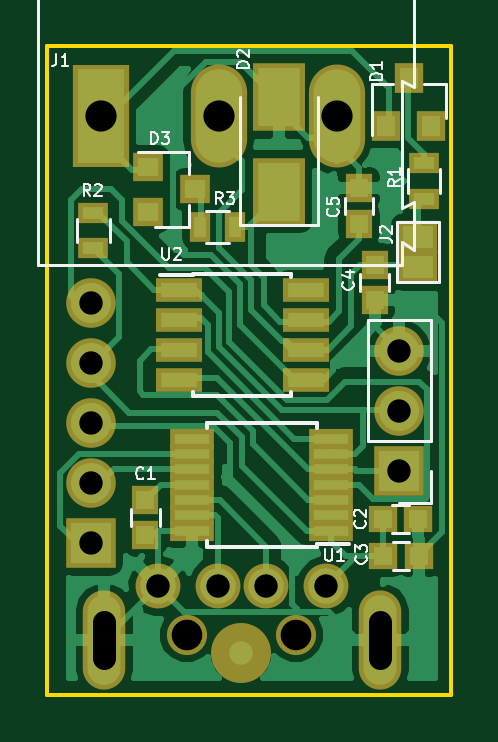
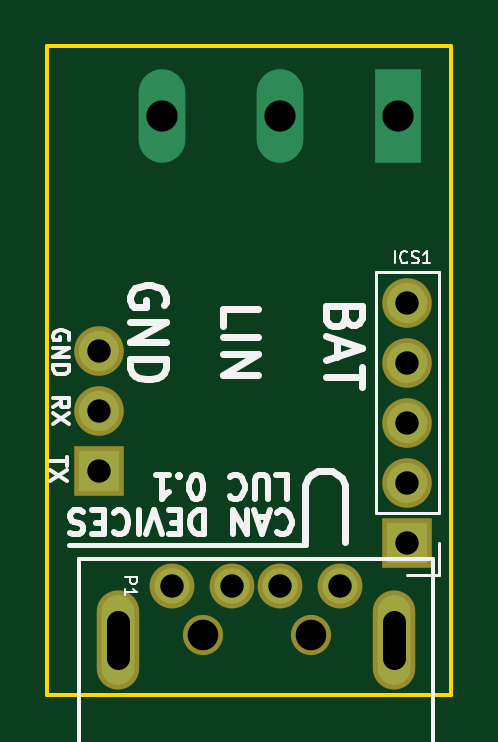
Circuit board: 11 layer files. Board 17.1 x 27.5 mm.
- bottom_copper: uCLUCE_PCB-B.Cu.gbr (1009 bytes)
- bottom_mask: uCLUCE_PCB-B.Mask.gbr (817 bytes)
- paste: uCLUCE_PCB-B.Paste.gbr (271 bytes)
- bottom_silk: uCLUCE_PCB-B.SilkS.gbr (9570 bytes)
- outline: uCLUCE_PCB-Edge.Cuts.gbr (488 bytes)
- top_copper: uCLUCE_PCB-F.Cu.gbr (34805 bytes)
- top_mask: uCLUCE_PCB-F.Mask.gbr (2495 bytes)
- paste: uCLUCE_PCB-F.Paste.gbr (1901 bytes)
- top_silk: uCLUCE_PCB-F.SilkS.gbr (11500 bytes)
- drill: uCLUCE_PCB-NPTH.drl (184 bytes)
- drill: uCLUCE_PCB.drl (495 bytes)

=== bottom_copper: uCLUCE_PCB-B.Cu.gbr ===
G04 #@! TF.FileFunction,Copper,L2,Bot,Signal*
%FSLAX46Y46*%
G04 Gerber Fmt 4.6, Leading zero omitted, Abs format (unit mm)*
G04 Created by KiCad (PCBNEW 4.0.4-stable) date 10/18/17 21:30:34*
%MOMM*%
%LPD*%
G01*
G04 APERTURE LIST*
%ADD10C,0.100000*%
%ADD11R,1.700000X1.700000*%
%ADD12O,1.700000X1.700000*%
%ADD13R,1.980000X3.960000*%
%ADD14O,1.980000X3.960000*%
%ADD15C,1.501140*%
%ADD16O,1.400000X3.800000*%
%ADD17C,0.250000*%
G04 APERTURE END LIST*
D10*
D11*
X41500000Y-47640000D03*
D12*
X41500000Y-45100000D03*
X41500000Y-42560000D03*
X41500000Y-40020000D03*
X41500000Y-37480000D03*
D13*
X41900000Y-29560000D03*
D14*
X46900000Y-29560000D03*
X51900000Y-29560000D03*
D15*
X44351140Y-49457880D03*
X46891140Y-49457880D03*
X48923140Y-49457880D03*
X51463140Y-49457880D03*
D16*
X42066000Y-51746000D03*
X53750000Y-51746000D03*
D11*
X54550000Y-44590000D03*
D12*
X54550000Y-42050000D03*
X54550000Y-39510000D03*
D17*
X51910000Y-30480000D02*
X51400000Y-30990000D01*
X41050000Y-48190000D02*
X42150000Y-48190000D01*
M02*

=== bottom_mask: uCLUCE_PCB-B.Mask.gbr ===
G04 #@! TF.FileFunction,Soldermask,Bot*
%FSLAX46Y46*%
G04 Gerber Fmt 4.6, Leading zero omitted, Abs format (unit mm)*
G04 Created by KiCad (PCBNEW 4.0.4-stable) date 10/18/17 21:30:34*
%MOMM*%
%LPD*%
G01*
G04 APERTURE LIST*
%ADD10C,0.100000*%
%ADD11R,2.100000X2.100000*%
%ADD12O,2.100000X2.100000*%
%ADD13C,1.901140*%
%ADD14O,1.800000X4.200000*%
%ADD15C,1.700000*%
G04 APERTURE END LIST*
D10*
D11*
X41500000Y-47640000D03*
D12*
X41500000Y-45100000D03*
X41500000Y-42560000D03*
X41500000Y-40020000D03*
X41500000Y-37480000D03*
D13*
X44351140Y-49457880D03*
X46891140Y-49457880D03*
X48923140Y-49457880D03*
X51463140Y-49457880D03*
D14*
X42066000Y-51746000D03*
X53750000Y-51746000D03*
D15*
X50164000Y-51510000D03*
X45564000Y-51510000D03*
D11*
X54550000Y-44590000D03*
D12*
X54550000Y-42050000D03*
X54550000Y-39510000D03*
M02*

=== paste: uCLUCE_PCB-B.Paste.gbr ===
G04 #@! TF.FileFunction,Paste,Bot*
%FSLAX46Y46*%
G04 Gerber Fmt 4.6, Leading zero omitted, Abs format (unit mm)*
G04 Created by KiCad (PCBNEW 4.0.4-stable) date 10/18/17 21:30:34*
%MOMM*%
%LPD*%
G01*
G04 APERTURE LIST*
%ADD10C,0.100000*%
G04 APERTURE END LIST*
D10*
M02*

=== bottom_silk: uCLUCE_PCB-B.SilkS.gbr (9570 bytes, source omitted) ===
=== outline: uCLUCE_PCB-Edge.Cuts.gbr ===
G04 #@! TF.FileFunction,Profile,NP*
%FSLAX46Y46*%
G04 Gerber Fmt 4.6, Leading zero omitted, Abs format (unit mm)*
G04 Created by KiCad (PCBNEW 4.0.4-stable) date 10/18/17 21:30:34*
%MOMM*%
%LPD*%
G01*
G04 APERTURE LIST*
%ADD10C,0.100000*%
%ADD11C,0.150000*%
G04 APERTURE END LIST*
D10*
D11*
X39650000Y-26610000D02*
X56750000Y-26610000D01*
X39650000Y-54060000D02*
X39650000Y-26610000D01*
X56750000Y-54060000D02*
X39650000Y-54060000D01*
X56750000Y-54060000D02*
X56750000Y-26610000D01*
M02*

=== top_copper: uCLUCE_PCB-F.Cu.gbr (34805 bytes, source omitted) ===
=== top_mask: uCLUCE_PCB-F.Mask.gbr ===
G04 #@! TF.FileFunction,Soldermask,Top*
%FSLAX46Y46*%
G04 Gerber Fmt 4.6, Leading zero omitted, Abs format (unit mm)*
G04 Created by KiCad (PCBNEW 4.0.4-stable) date 10/18/17 21:30:34*
%MOMM*%
%LPD*%
G01*
G04 APERTURE LIST*
%ADD10C,0.100000*%
%ADD11R,1.150000X1.200000*%
%ADD12R,1.850000X0.850000*%
%ADD13R,2.100000X2.100000*%
%ADD14O,2.100000X2.100000*%
%ADD15R,2.380000X4.360000*%
%ADD16O,2.380000X4.360000*%
%ADD17R,1.200000X1.150000*%
%ADD18R,1.670000X1.370000*%
%ADD19R,1.300000X0.900000*%
%ADD20R,2.200000X2.900000*%
%ADD21R,0.900000X1.300000*%
%ADD22R,1.200000X1.300000*%
%ADD23R,1.300000X1.200000*%
%ADD24C,2.540000*%
%ADD25C,1.901140*%
%ADD26O,1.800000X4.200000*%
%ADD27C,1.700000*%
%ADD28R,1.950000X1.000000*%
G04 APERTURE END LIST*
D10*
D11*
X53500000Y-37360000D03*
X53500000Y-35860000D03*
D12*
X51675000Y-47110000D03*
X51675000Y-46460000D03*
X51675000Y-45810000D03*
X51675000Y-45160000D03*
X51675000Y-44510000D03*
X51675000Y-43860000D03*
X51675000Y-43210000D03*
X45775000Y-43210000D03*
X45775000Y-43860000D03*
X45775000Y-44510000D03*
X45775000Y-45160000D03*
X45775000Y-45810000D03*
X45775000Y-46460000D03*
X45775000Y-47110000D03*
D13*
X41500000Y-47640000D03*
D14*
X41500000Y-45100000D03*
X41500000Y-42560000D03*
X41500000Y-40020000D03*
X41500000Y-37480000D03*
D15*
X41900000Y-29560000D03*
D16*
X46900000Y-29560000D03*
X51900000Y-29560000D03*
D11*
X43800000Y-45810000D03*
X43800000Y-47310000D03*
D17*
X53850000Y-46610000D03*
X55350000Y-46610000D03*
X53860000Y-48190000D03*
X55360000Y-48190000D03*
D18*
X55350000Y-34670000D03*
X55350000Y-35950000D03*
D19*
X55600000Y-31560000D03*
X55600000Y-33060000D03*
X41600000Y-33660000D03*
X41600000Y-35160000D03*
D11*
X52850000Y-32610000D03*
X52850000Y-34110000D03*
D20*
X49450000Y-32760000D03*
X49450000Y-28760000D03*
D21*
X47600000Y-34260000D03*
X46100000Y-34260000D03*
D22*
X54000000Y-29960000D03*
X55900000Y-29960000D03*
X54950000Y-27960000D03*
D23*
X43900000Y-31710000D03*
X43900000Y-33610000D03*
X45900000Y-32660000D03*
D24*
X47850000Y-52310000D03*
D25*
X44351140Y-49457880D03*
X46891140Y-49457880D03*
X48923140Y-49457880D03*
X51463140Y-49457880D03*
D26*
X42066000Y-51746000D03*
X53750000Y-51746000D03*
D27*
X50164000Y-51510000D03*
X45564000Y-51510000D03*
D28*
X45200000Y-36910000D03*
X45200000Y-38180000D03*
X45200000Y-39450000D03*
X45200000Y-40720000D03*
X50600000Y-40720000D03*
X50600000Y-39450000D03*
X50600000Y-38180000D03*
X50600000Y-36910000D03*
D13*
X54550000Y-44590000D03*
D14*
X54550000Y-42050000D03*
X54550000Y-39510000D03*
M02*

=== paste: uCLUCE_PCB-F.Paste.gbr ===
G04 #@! TF.FileFunction,Paste,Top*
%FSLAX46Y46*%
G04 Gerber Fmt 4.6, Leading zero omitted, Abs format (unit mm)*
G04 Created by KiCad (PCBNEW 4.0.4-stable) date 10/18/17 21:30:34*
%MOMM*%
%LPD*%
G01*
G04 APERTURE LIST*
%ADD10C,0.100000*%
%ADD11R,0.750000X0.800000*%
%ADD12R,1.450000X0.450000*%
%ADD13R,1.980000X3.960000*%
%ADD14O,1.980000X3.960000*%
%ADD15R,0.800000X0.750000*%
%ADD16R,1.270000X0.970000*%
%ADD17R,0.900000X0.500000*%
%ADD18R,1.800000X2.500000*%
%ADD19R,0.500000X0.900000*%
%ADD20R,0.800000X0.900000*%
%ADD21R,0.900000X0.800000*%
%ADD22R,1.550000X0.600000*%
G04 APERTURE END LIST*
D10*
D11*
X53500000Y-37360000D03*
X53500000Y-35860000D03*
D12*
X51675000Y-47110000D03*
X51675000Y-46460000D03*
X51675000Y-45810000D03*
X51675000Y-45160000D03*
X51675000Y-44510000D03*
X51675000Y-43860000D03*
X51675000Y-43210000D03*
X45775000Y-43210000D03*
X45775000Y-43860000D03*
X45775000Y-44510000D03*
X45775000Y-45160000D03*
X45775000Y-45810000D03*
X45775000Y-46460000D03*
X45775000Y-47110000D03*
D13*
X41900000Y-29560000D03*
D14*
X46900000Y-29560000D03*
X51900000Y-29560000D03*
D11*
X43800000Y-45810000D03*
X43800000Y-47310000D03*
D15*
X53850000Y-46610000D03*
X55350000Y-46610000D03*
X53860000Y-48190000D03*
X55360000Y-48190000D03*
D16*
X55350000Y-34670000D03*
X55350000Y-35950000D03*
D17*
X55600000Y-31560000D03*
X55600000Y-33060000D03*
X41600000Y-33660000D03*
X41600000Y-35160000D03*
D11*
X52850000Y-32610000D03*
X52850000Y-34110000D03*
D18*
X49450000Y-32760000D03*
X49450000Y-28760000D03*
D19*
X47600000Y-34260000D03*
X46100000Y-34260000D03*
D20*
X54000000Y-29960000D03*
X55900000Y-29960000D03*
X54950000Y-27960000D03*
D21*
X43900000Y-31710000D03*
X43900000Y-33610000D03*
X45900000Y-32660000D03*
D22*
X45200000Y-36910000D03*
X45200000Y-38180000D03*
X45200000Y-39450000D03*
X45200000Y-40720000D03*
X50600000Y-40720000D03*
X50600000Y-39450000D03*
X50600000Y-38180000D03*
X50600000Y-36910000D03*
M02*

=== top_silk: uCLUCE_PCB-F.SilkS.gbr (11500 bytes, source omitted) ===
=== drill: uCLUCE_PCB-NPTH.drl ===
M48
;DRILL file {KiCad 4.0.4-stable} date 10/18/17 21:23:26
;FORMAT={2:4/ absolute / inch / keep zeros}
FMAT,2
INCH,TZ
T1C0.051
%
G90
G05
M72
T1
X017939Y-020280
X019750Y-020280
T0
M30

=== drill: uCLUCE_PCB.drl ===
M48
;DRILL file {KiCad 4.0.4-stable} date 10/18/17 21:23:26
;FORMAT={2:4/ absolute / inch / keep zeros}
FMAT,2
INCH,TZ
T1C0.039
T2C0.039
T3C0.052
%
G90
G05
M72
T1
X016339Y-014756
X016339Y-015756
X016339Y-016756
X016339Y-017756
X016339Y-018756
X021476Y-015555
X021476Y-016555
X021476Y-017555
T2
X017461Y-019472
X018461Y-019472
X019261Y-019472
X020261Y-019472
T3
X016496Y-011638
X018465Y-011638
X020433Y-011638
T1
X016561Y-020077G85X016561Y-020668
G05
X021161Y-020077G85X021161Y-020668
G05
T0
M30

